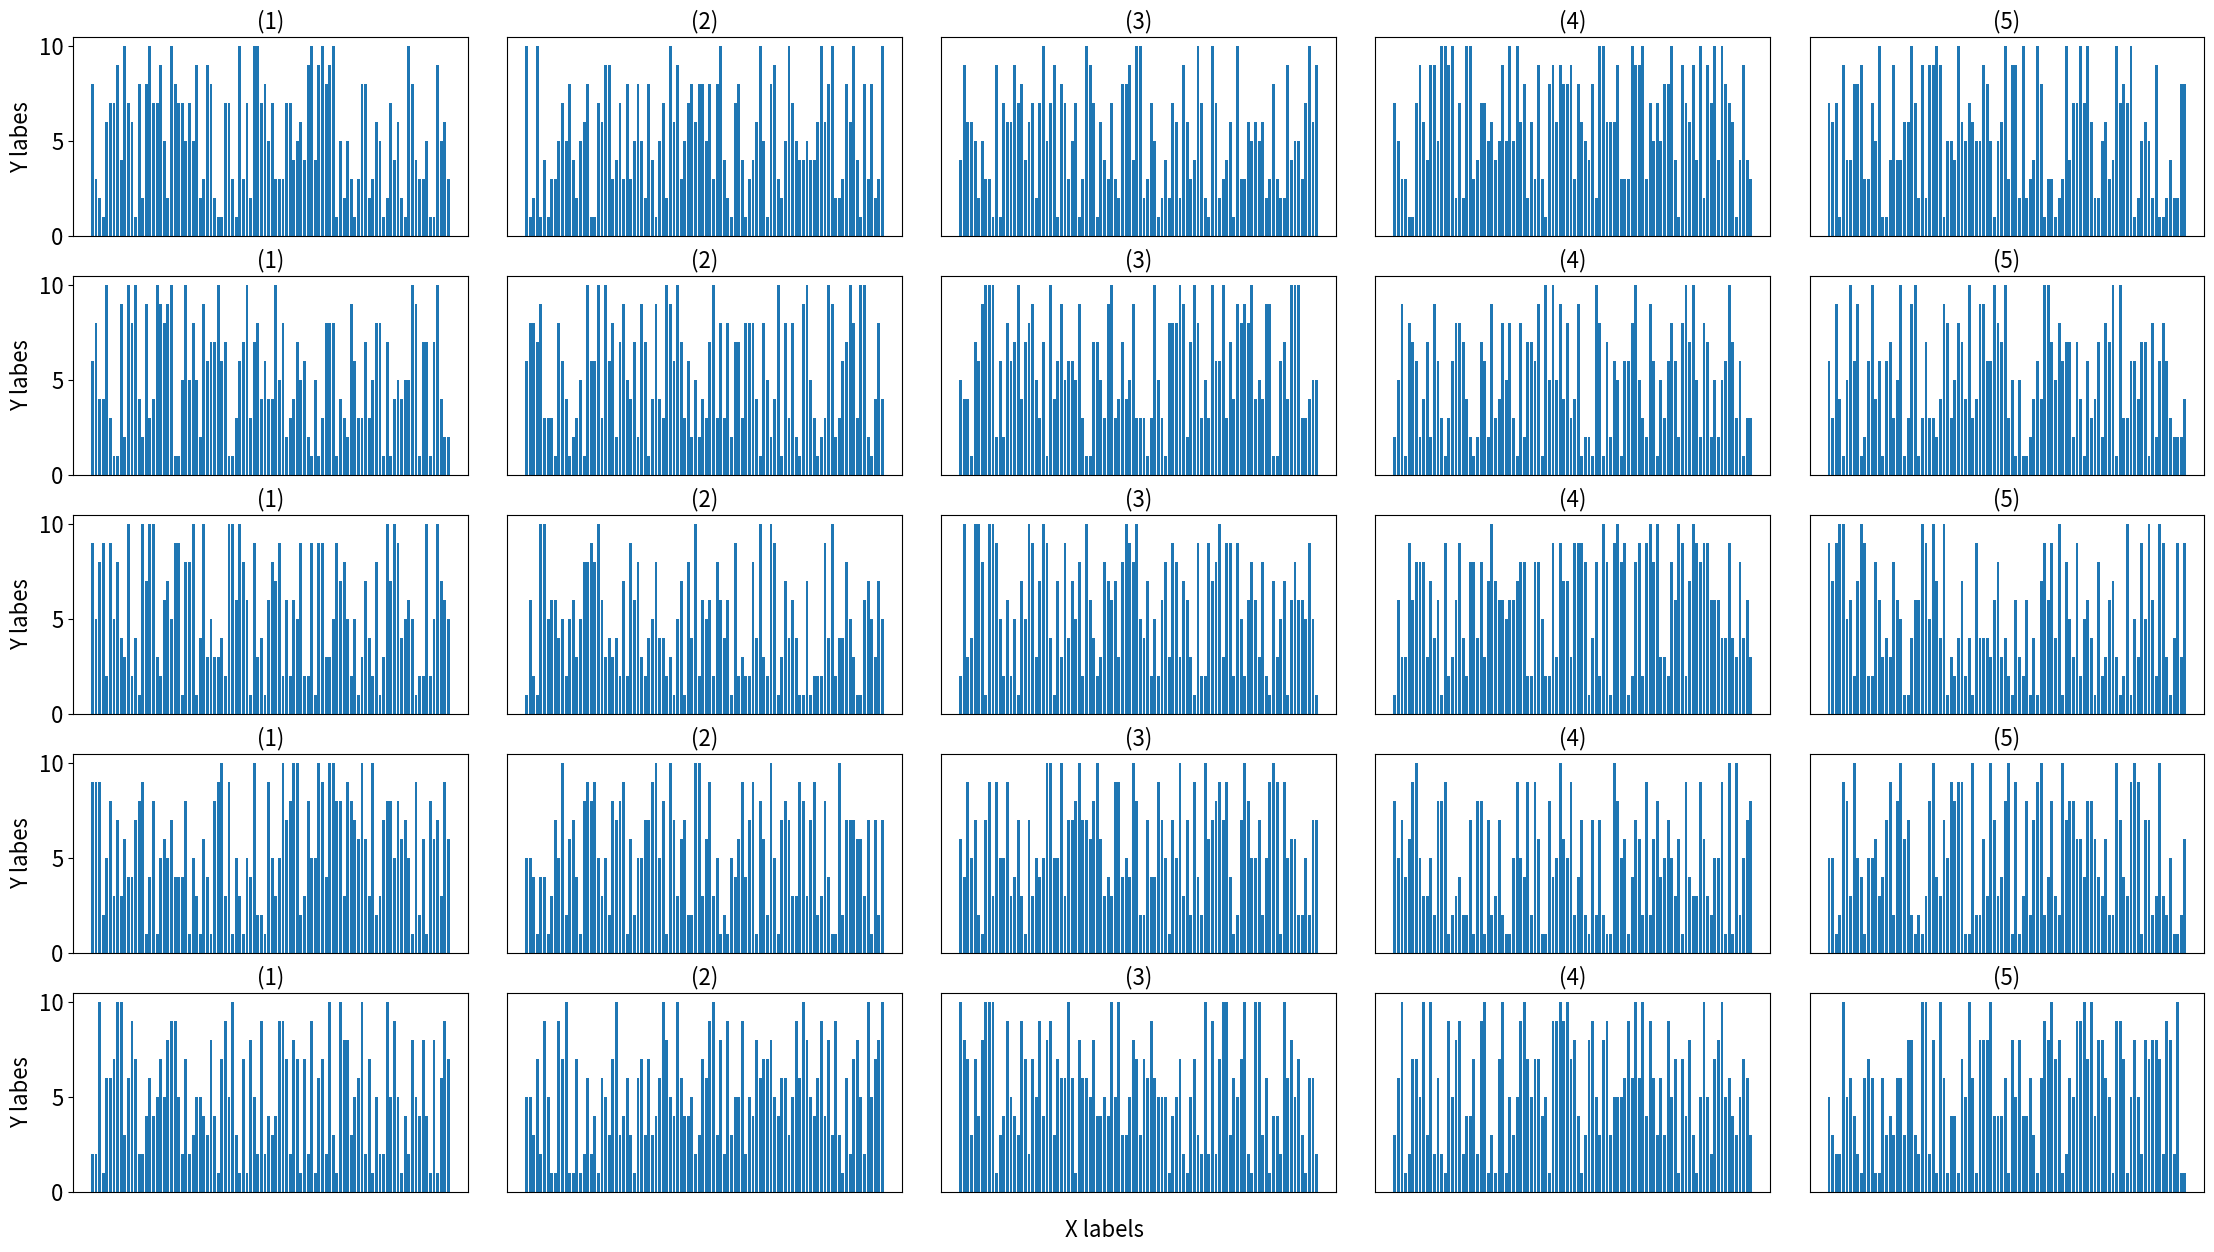

Write Python code to recreate this figure.

import sys
import random
import numpy as np
import matplotlib
import matplotlib.pyplot as plt
import matplotlib.patches as mpatches
from matplotlib import ticker
import statistics
from matplotlib.patches import Patch
from matplotlib.lines import Line2D

labelSize = 16
tickSize = 16
legendsize=21
simSycle=0

figsize_x = 5.5
figsize_y = 3

def draw_figure(ax,data_name,figid):
    # colecting data
    # we use random values here
    xpos = range(0, 100,1)
    time_list=[]
    for i in range(100):
        time_list.append(random.randint(1,10))
    
    ax.bar(xpos,time_list)

    ax.set_xticks([])
    if data_name=="Tokamak":
        ax.set_ylabel('Y labes', fontsize=labelSize)
        ax.tick_params(axis='y', labelsize=tickSize)
    else:
        ax.set_yticks([])
    ax.title.set_text(figid)
    ax.title.set_fontsize(labelSize)

if __name__ == "__main__":
    # specify datasets name
    figure_names = ["Tokamak","Supernova","Hydraulics","CloverLeaf3D","Synthetic"]
   
    # specify num of col and rows for subfigures
    nr=5
    nc=5
    fig, axs = plt.subplots(nrows=nr, ncols=nc, figsize=(figsize_x*5,figsize_y*nr)) 
    # setting spaces between subfigures
    plt.subplots_adjust(wspace=0.1, hspace=0.2)
    
    for rindex in range(nr):
        for cindex in range(nc):
            figid = "("+str(cindex+1)+")"
            draw_figure(axs[rindex][cindex],figure_names[cindex],figid)

    fig.text(0.5, 0.08, 'X labels', ha='center',fontsize=labelSize)

    fig.savefig("test_multiple_subfigures.png",bbox_inches='tight',dpi=200)
    fig.savefig("test_multiple_subfigures.pdf",bbox_inches='tight')



